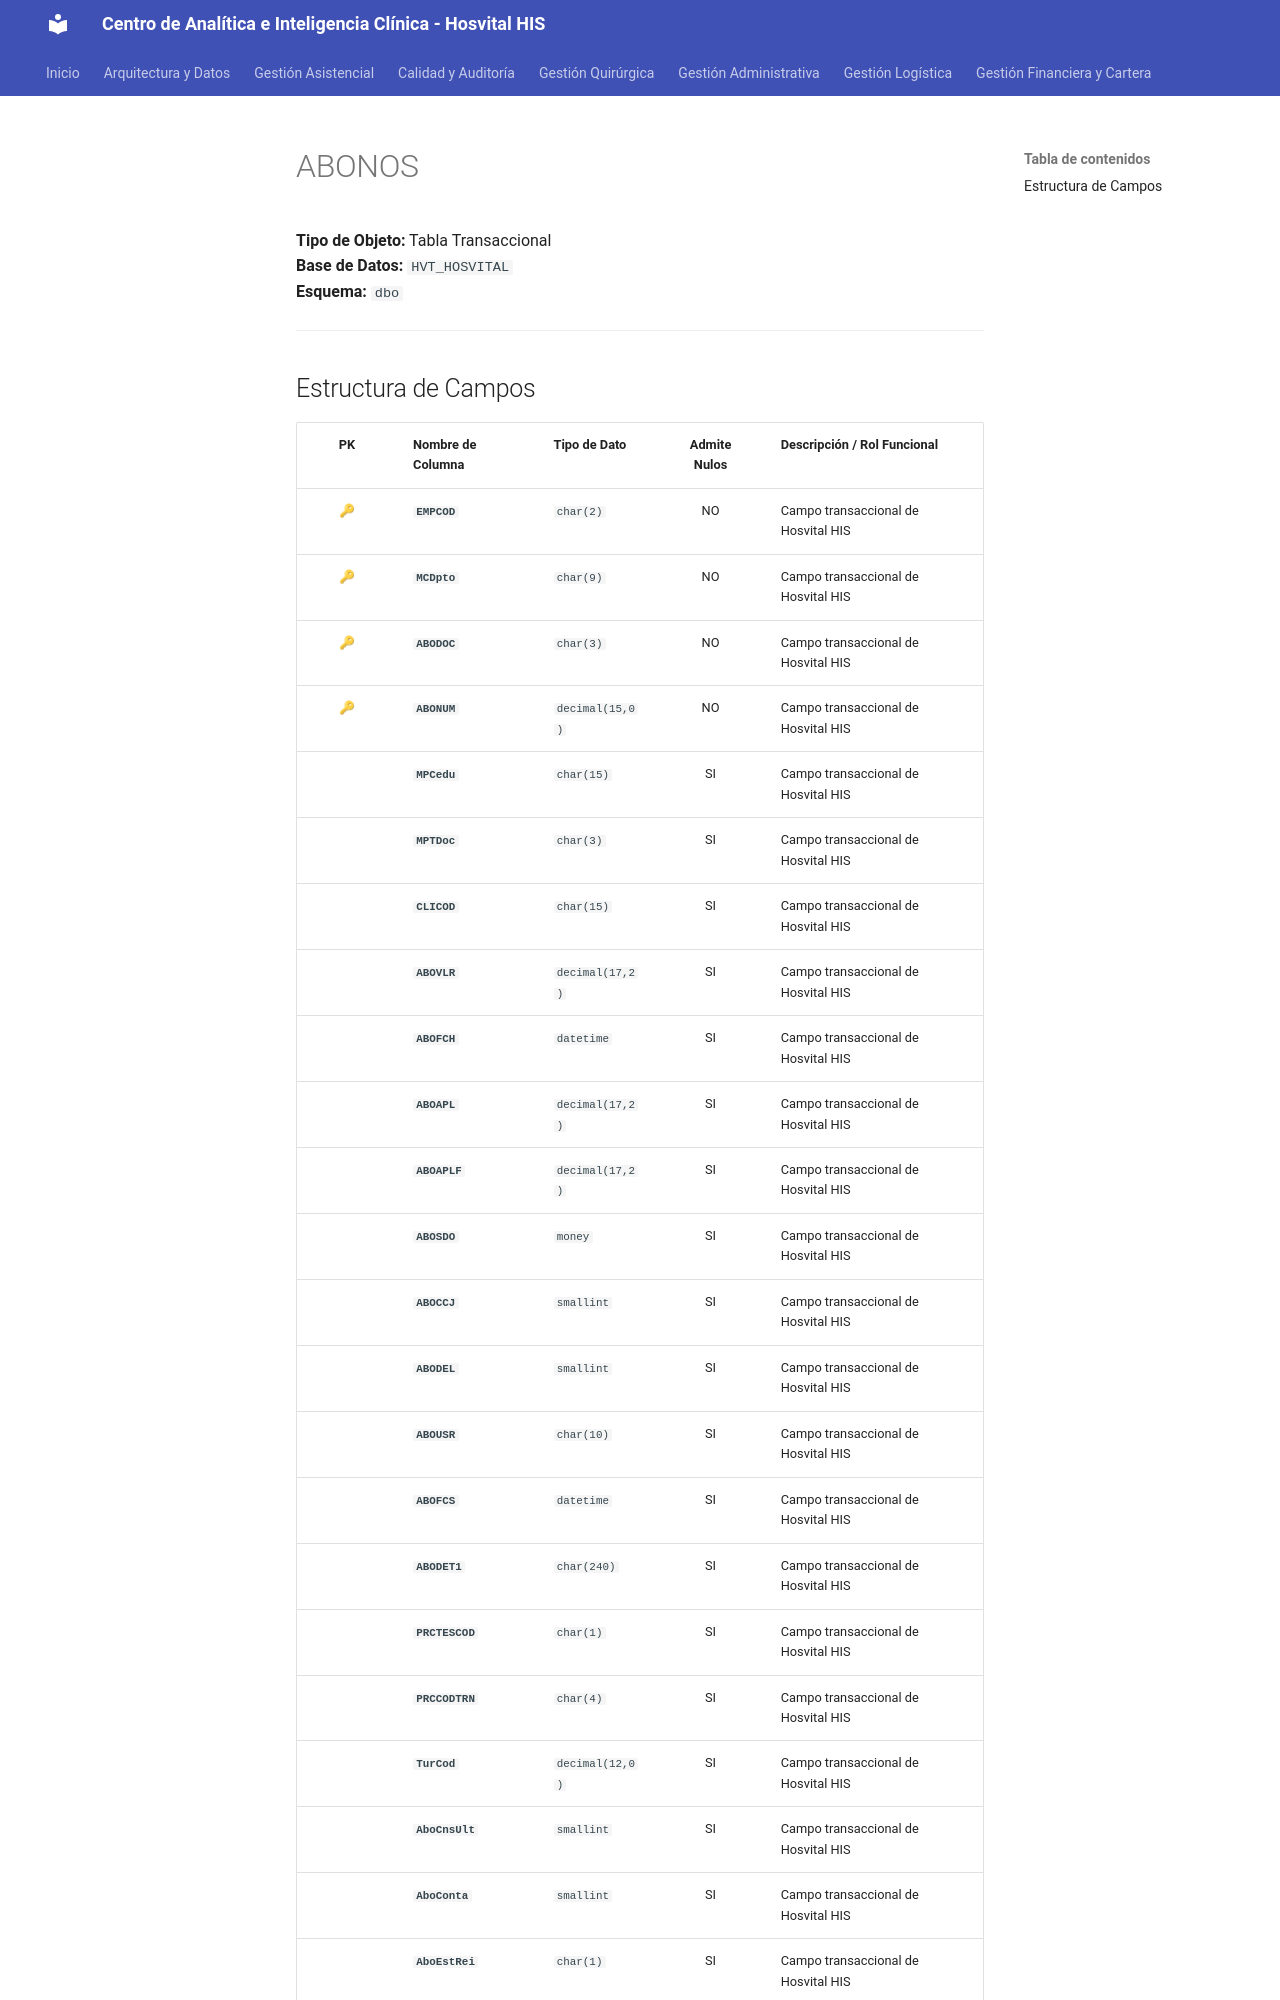

repository: SoporteSaludtech/superset-docs · page: diccionario-general/ABONOS/index.html · generator: mkdocs

# ABONOS

**Tipo de Objeto:** Tabla Transaccional  
**Base de Datos:** `HVT_HOSVITAL`  
**Esquema:** `dbo`

---

## Estructura de Campos

| PK | Nombre de Columna | Tipo de Dato | Admite Nulos | Descripción / Rol Funcional |
| :-: | :--- | :--- | :-: | :--- |
| 🔑 | **`EMPCOD`** | `char(2)` | NO | Campo transaccional de Hosvital HIS |
| 🔑 | **`MCDpto`** | `char(9)` | NO | Campo transaccional de Hosvital HIS |
| 🔑 | **`ABODOC`** | `char(3)` | NO | Campo transaccional de Hosvital HIS |
| 🔑 | **`ABONUM`** | `decimal(15,0)` | NO | Campo transaccional de Hosvital HIS |
|  | **`MPCedu`** | `char(15)` | SI | Campo transaccional de Hosvital HIS |
|  | **`MPTDoc`** | `char(3)` | SI | Campo transaccional de Hosvital HIS |
|  | **`CLICOD`** | `char(15)` | SI | Campo transaccional de Hosvital HIS |
|  | **`ABOVLR`** | `decimal(17,2)` | SI | Campo transaccional de Hosvital HIS |
|  | **`ABOFCH`** | `datetime` | SI | Campo transaccional de Hosvital HIS |
|  | **`ABOAPL`** | `decimal(17,2)` | SI | Campo transaccional de Hosvital HIS |
|  | **`ABOAPLF`** | `decimal(17,2)` | SI | Campo transaccional de Hosvital HIS |
|  | **`ABOSDO`** | `money` | SI | Campo transaccional de Hosvital HIS |
|  | **`ABOCCJ`** | `smallint` | SI | Campo transaccional de Hosvital HIS |
|  | **`ABODEL`** | `smallint` | SI | Campo transaccional de Hosvital HIS |
|  | **`ABOUSR`** | `char(10)` | SI | Campo transaccional de Hosvital HIS |
|  | **`ABOFCS`** | `datetime` | SI | Campo transaccional de Hosvital HIS |
|  | **`ABODET1`** | `char(240)` | SI | Campo transaccional de Hosvital HIS |
|  | **`PRCTESCOD`** | `char(1)` | SI | Campo transaccional de Hosvital HIS |
|  | **`PRCCODTRN`** | `char(4)` | SI | Campo transaccional de Hosvital HIS |
|  | **`TurCod`** | `decimal(12,0)` | SI | Campo transaccional de Hosvital HIS |
|  | **`AboCnsUlt`** | `smallint` | SI | Campo transaccional de Hosvital HIS |
|  | **`AboConta`** | `smallint` | SI | Campo transaccional de Hosvital HIS |
|  | **`AboEstRei`** | `char(1)` | SI | Campo transaccional de Hosvital HIS |
|  | **`AboUsrRei`** | `char(10)` | SI | Campo transaccional de Hosvital HIS |
|  | **`AboFecRei`** | `datetime` |
